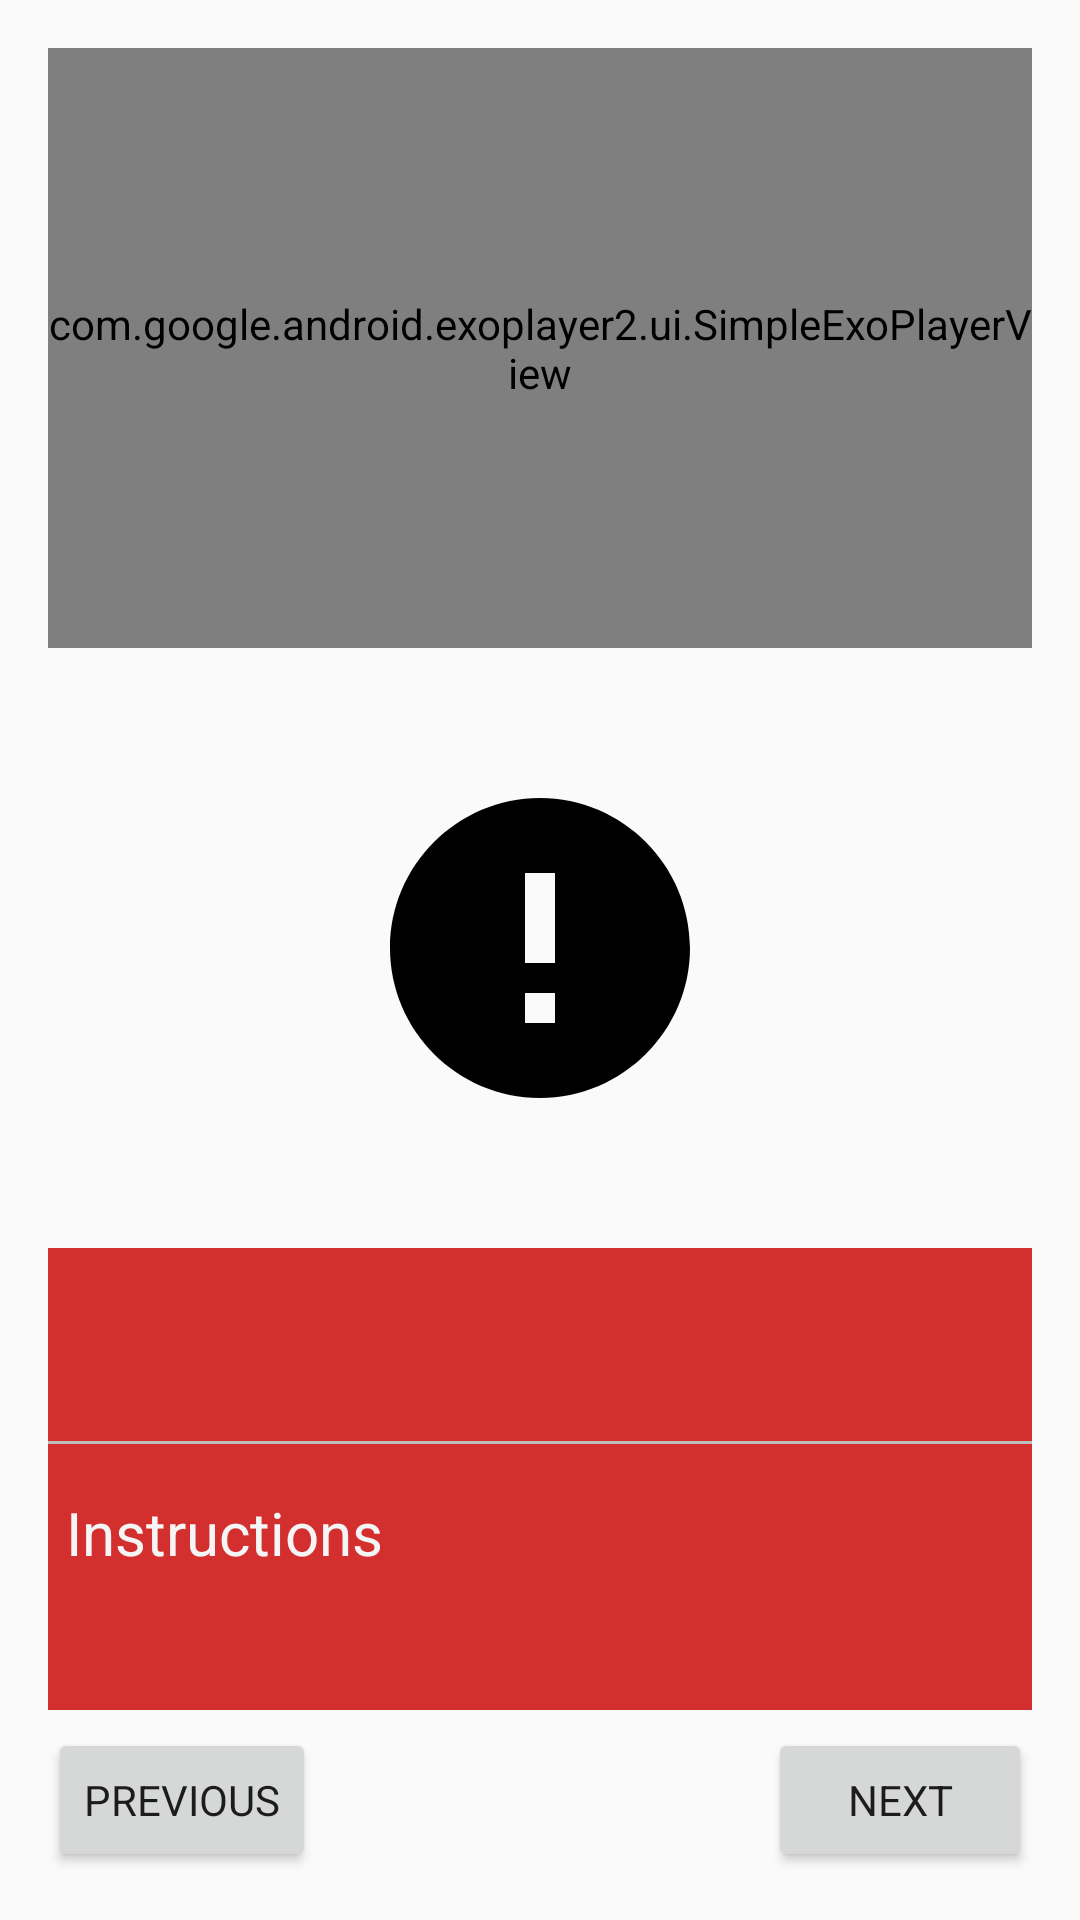

Reconstruct the res/layout file that produces this screen, plus the resources it refers to.
<!-- AndroidManifest.xml: application theme AppTheme -->
<!-- res/layout/fragment_step.xml -->
<?xml version="1.0" encoding="utf-8"?>
<LinearLayout xmlns:android="http://schemas.android.com/apk/res/android"
    xmlns:tools="http://schemas.android.com/tools"
    android:orientation="vertical"
    android:padding="16dp"
    android:layout_width="match_parent"
    android:layout_height="match_parent">

    <com.google.android.exoplayer2.ui.SimpleExoPlayerView
        android:id="@+id/simple_exo_player"
        android:layout_width="match_parent"
        android:layout_height="200dp" />

    <ImageView
        android:id="@+id/error_loading_image_view"
        android:src="@drawable/ic_round_error_symbol"
        android:layout_gravity="center"
        android:layout_width="match_parent"
        android:paddingTop="50dp"
        android:paddingBottom="50dp"
        android:layout_height="200dp" />

    <LinearLayout
        android:background="@color/colorPrimaryDark"
        android:orientation="vertical"
        android:layout_width="match_parent"
        android:layout_height="wrap_content">

        <TextView
            android:id="@+id/step_description_text_view"
            tools:text="Prep the cookie crust."
            style="@style/DefaultTextStyle"
            android:layout_width="match_parent"
            android:layout_height="wrap_content" />

        <View style="@style/DefaultDividerStyle" />

        <TextView
            android:text="@string/title_step_instructions"
            style="@style/DefaultTextStyle"
            android:textSize="20dp"
            android:layout_width="match_parent"
            android:layout_height="wrap_content" />

        <TextView
            android:id="@+id/step_instruction_text_view"
            style="@style/DefaultTextStyle"
            android:textSize="16dp"
            tools:text="2. Whisk the graham cracker crumbs, 50 grams (1/4 cup) of sugar, and 1/2 teaspoon of salt together in a medium bowl. Pour the melted butter and 1 teaspoon of vanilla into the dry ingredients and stir together until evenly mixed."
            android:layout_width="match_parent"
            android:layout_height="wrap_content" />

    </LinearLayout>

    <FrameLayout
        android:layout_gravity="bottom"
        android:layout_width="match_parent"
        android:layout_height="match_parent">

        <Button
            android:text="@string/button_previous"
            android:layout_gravity="left|bottom"
            android:id="@+id/previous_button"
            style="@style/TextAppearance.AppCompat.Body1"
            android:layout_width="wrap_content"
            android:layout_height="wrap_content" />

        <Button
            android:text="@string/button_next"
            android:layout_gravity="right|bottom"
            android:id="@+id/next_button"
            style="@style/TextAppearance.AppCompat.Body1"
            android:layout_width="wrap_content"
            android:layout_height="wrap_content" />
    </FrameLayout>

</LinearLayout>
<!-- resources referenced by this layout -->
<resources>
  <color name="colorPrimaryDark">#D32F2F</color>
  <!-- drawable ic_round_error_symbol (drawable) -->
  <vector android:height="24dp" android:viewportHeight="510"
      android:viewportWidth="510" android:width="24dp" xmlns:android="http://schemas.android.com/apk/res/android">
      <path android:fillColor="#FF000000" android:pathData="M255,0C114.75,0 0,114.75 0,255s114.75,255 255,255s255,-114.75 255,-255S395.25,0 255,0zM280.5,382.5h-51v-51h51V382.5zM280.5,280.5h-51v-153h51V280.5z"/>
  </vector>
  <string name="button_next">Next</string>
  <string name="button_previous">Previous</string>
  <string name="title_step_instructions">Instructions</string>
  <style name="DefaultDividerStyle">
          <item name="android:layout_marginTop">8dp</item>
          <item name="android:layout_marginBottom">8dp</item>
          <item name="android:background">@color/defaultDivider</item>
          <item name="android:layout_width">match_parent</item>
          <item name="android:layout_height">1dp</item>
      </style>
  <style name="DefaultTextStyle">
          <item name="android:background">@color/colorPrimaryDark</item>
          <item name="android:textSize">30dp</item>
          <item name="android:textColor">@color/defaultText</item>
          <item name="android:paddingBottom">8dp</item>
          <item name="android:paddingTop">8dp</item>
          <item name="android:paddingLeft">6dp</item>
          <item name="android:paddingRight">6dp</item>
      </style>
  <style name="AppTheme" parent="Theme.AppCompat.Light.DarkActionBar">
          
          <item name="colorPrimary">@color/colorPrimary</item>
          <item name="colorPrimaryDark">@color/colorPrimaryDark</item>
          <item name="colorAccent">@color/colorAccent</item>
      </style>
  <color name="defaultDivider">#BDBDBD</color>
  <color name="defaultText">#F5F5F5</color>
  <color name="colorPrimary">#F44336</color>
  <color name="colorAccent">#FF5252</color>
</resources>
